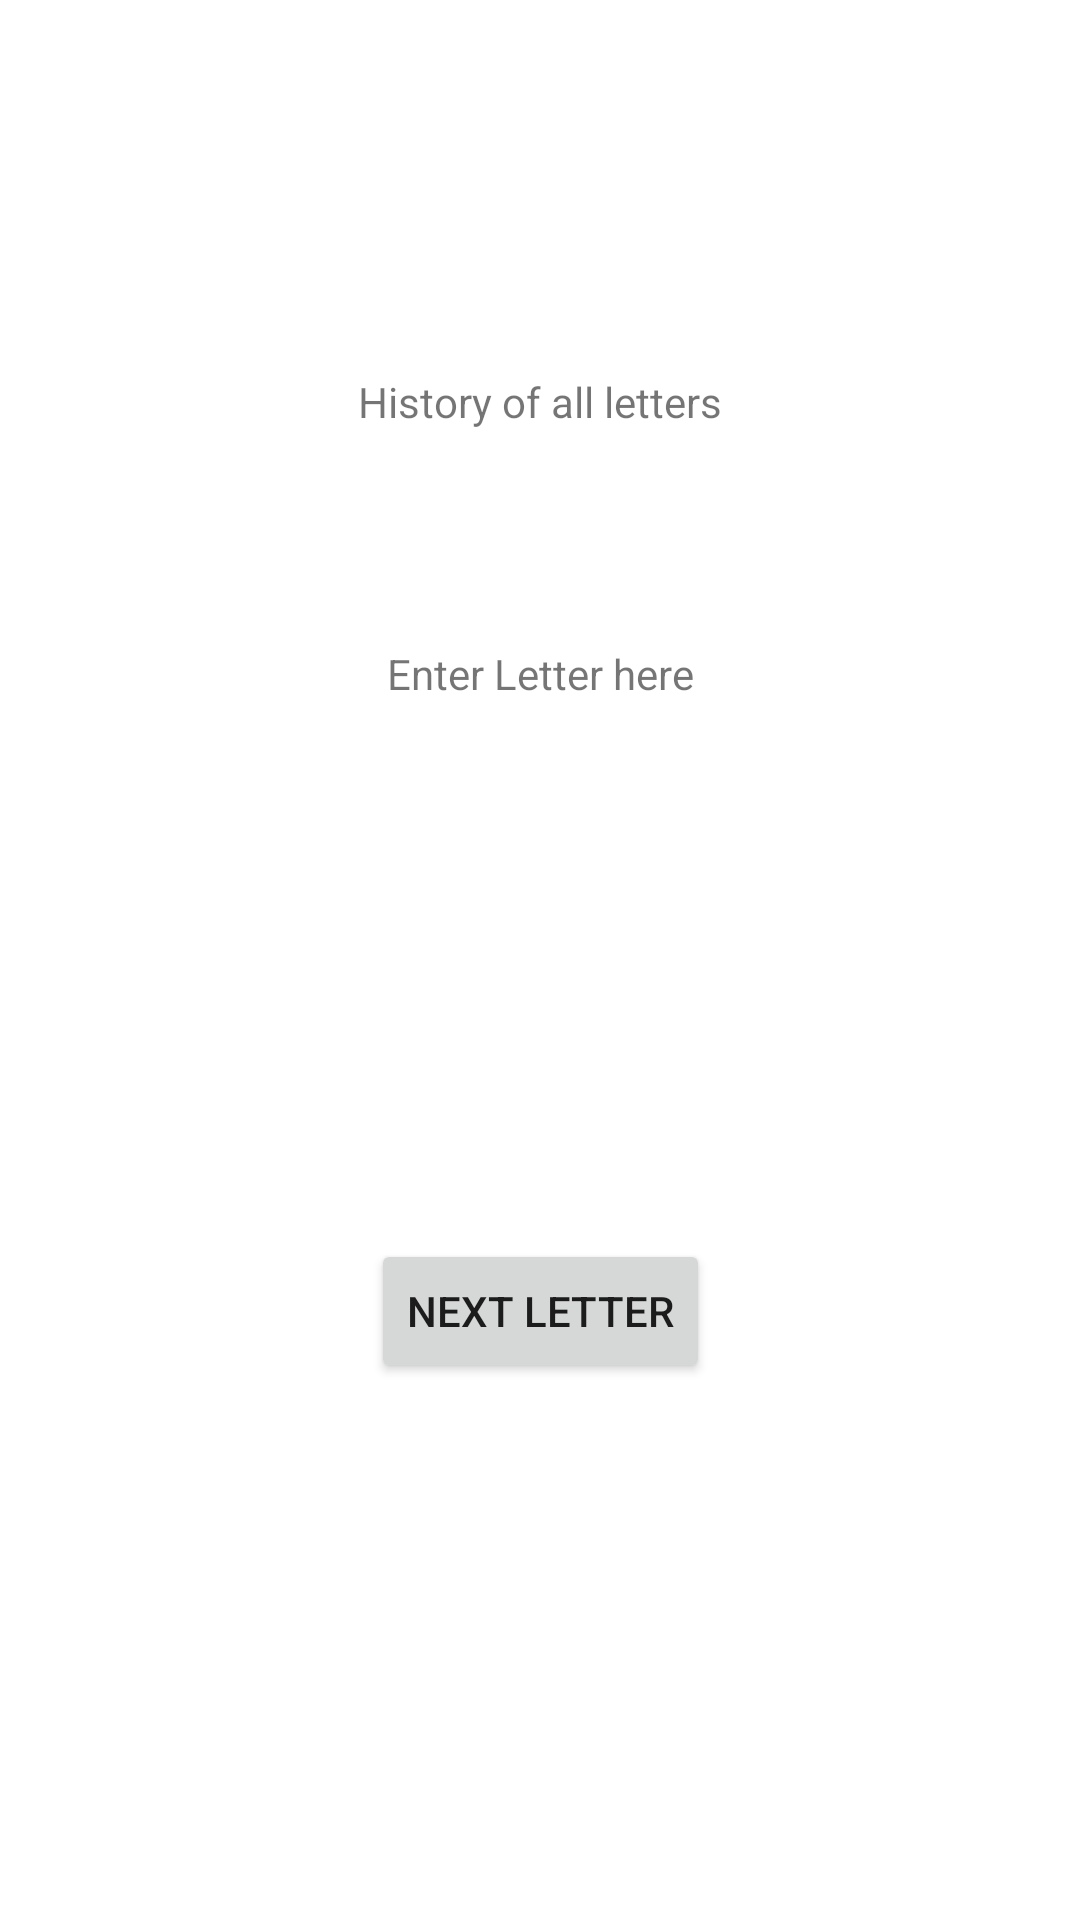

This screen was rendered from an Android layout file. Write that file and the resources it references.
<!-- AndroidManifest.xml: application theme Theme.RandomLetterGenerator -->
<!-- res/layout/fragment_display_letters.xml -->
<?xml version="1.0" encoding="utf-8"?>
<layout xmlns:android="http://schemas.android.com/apk/res/android"
    xmlns:app="http://schemas.android.com/apk/res-auto"
    xmlns:tools="http://schemas.android.com/tools"
    tools:context="com.example.android.navigation.DisplayLettersFragment">

    <androidx.constraintlayout.widget.ConstraintLayout
        android:layout_width="match_parent"
        android:layout_height="match_parent">


        <TextView
            android:id="@+id/textViewTitle"
            android:layout_width="wrap_content"
            android:layout_height="wrap_content"
            android:text="History of all letters"
            app:layout_constraintBottom_toBottomOf="parent"
            app:layout_constraintEnd_toEndOf="parent"
            app:layout_constraintStart_toStartOf="parent"
            app:layout_constraintTop_toTopOf="parent"
            app:layout_constraintVertical_bias="0.2" />

        <TextView
            android:id="@+id/textViewLetter"
            android:layout_width="wrap_content"
            android:layout_height="wrap_content"
            android:text="Enter Letter here"
            app:layout_constraintBottom_toBottomOf="parent"
            app:layout_constraintEnd_toEndOf="parent"
            app:layout_constraintStart_toStartOf="parent"
            app:layout_constraintTop_toBottomOf="@+id/textViewTitle"
            app:layout_constraintVertical_bias="0.15" />

        <Button
            android:id="@+id/buttonLetter"
            android:layout_width="wrap_content"
            android:layout_height="wrap_content"
            android:text="Next Letter"
            app:layout_constraintBottom_toBottomOf="parent"
            app:layout_constraintEnd_toEndOf="parent"
            app:layout_constraintStart_toStartOf="parent"
            app:layout_constraintTop_toBottomOf="@+id/textViewLetter" />

    </androidx.constraintlayout.widget.ConstraintLayout>

</layout>
<!-- resources referenced by this layout -->
<resources>
  <style name="Theme.RandomLetterGenerator" parent="Theme.MaterialComponents.DayNight.DarkActionBar">
          
          <item name="colorPrimary">@color/purple_500</item>
          <item name="colorPrimaryVariant">@color/purple_700</item>
          <item name="colorOnPrimary">@color/white</item>
          
          <item name="colorSecondary">@color/teal_200</item>
          <item name="colorSecondaryVariant">@color/teal_700</item>
          <item name="colorOnSecondary">@color/black</item>
          
          <item name="android:statusBarColor" tools:targetApi="l">?attr/colorPrimaryVariant</item>
          
      </style>
  <!-- not gathered from this repository: default colours our renderer supplied (Android Studio template values) -->
  <color name="purple_500">#FF6200EE</color>
  <color name="purple_700">#FF3700B3</color>
  <color name="teal_200">#FF03DAC5</color>
  <color name="teal_700">#FF018786</color>
  <color name="black">#FF000000</color>
  <color name="white">#FFFFFFFF</color>
</resources>
